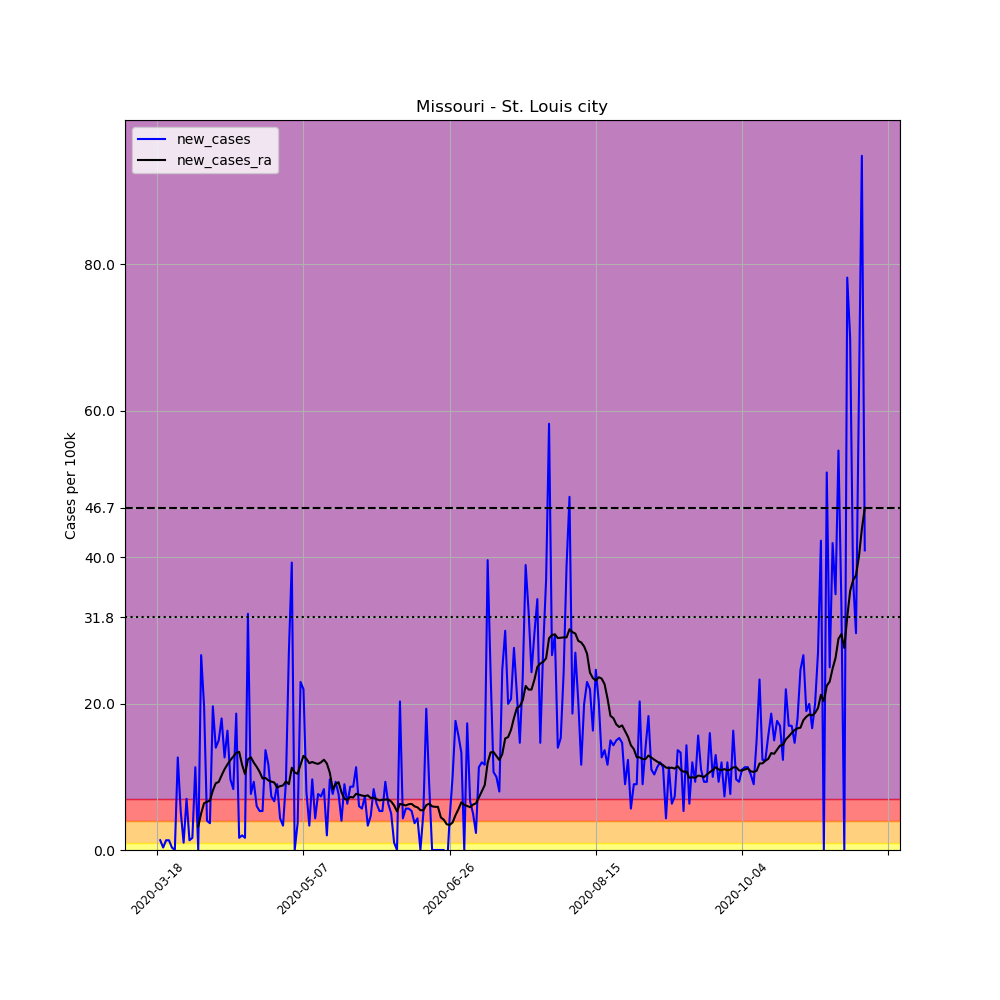

The table this chart was drawn from, first rows:
, date, county, state, fips, cases, deaths, COUNTY, STNAME, CTYNAME, POPESTIMATE2019, per_100k, new_cases, new_cases_ra
144638, 2020-03-18, St. Louis city, Missouri, 29510, 1, 0, 510, Missouri, St. Louis city, 300576, 0.3327, , 
144639, 2020-03-19, St. Louis city, Missouri, 29510, 5, 0, 510, Missouri, St. Louis city, 300576, 1.663, 1.331, 
144640, 2020-03-20, St. Louis city, Missouri, 29510, 6, 0, 510, Missouri, St. Louis city, 300576, 1.996, 0.3327, 
144641, 2020-03-21, St. Louis city, Missouri, 29510, 10, 0, 510, Missouri, St. Louis city, 300576, 3.327, 1.331, 
144642, 2020-03-22, St. Louis city, Missouri, 29510, 14, 0, 510, Missouri, St. Louis city, 300576, 4.658, 1.331, 
144643, 2020-03-23, St. Louis city, Missouri, 29510, 15, 1, 510, Missouri, St. Louis city, 300576, 4.99, 0.3327, 
144644, 2020-03-24, St. Louis city, Missouri, 29510, 15, 1, 510, Missouri, St. Louis city, 300576, 4.99, 0.0, 
144645, 2020-03-25, St. Louis city, Missouri, 29510, 53, 1, 510, Missouri, St. Louis city, 300576, 17.63, 12.64, 
144646, 2020-03-26, St. Louis city, Missouri, 29510, 69, 1, 510, Missouri, St. Louis city, 300576, 22.96, 5.323, 
144647, 2020-03-27, St. Louis city, Missouri, 29510, 72, 1, 510, Missouri, St. Louis city, 300576, 23.95, 0.9981, 
144648, 2020-03-28, St. Louis city, Missouri, 29510, 93, 1, 510, Missouri, St. Louis city, 300576, 30.94, 6.987, 
144649, 2020-03-29, St. Louis city, Missouri, 29510, 97, 1, 510, Missouri, St. Louis city, 300576, 32.27, 1.331, 
144650, 2020-03-30, St. Louis city, Missouri, 29510, 102, 1, 510, Missouri, St. Louis city, 300576, 33.93, 1.663, 
144651, 2020-03-31, St. Louis city, Missouri, 29510, 136, 1, 510, Missouri, St. Louis city, 300576, 45.25, 11.31, 
144652, 2020-04-01, St. Louis city, Missouri, 29510, 136, 1, 510, Missouri, St. Louis city, 300576, 45.25, 0.0, 3.208
144653, 2020-04-02, St. Louis city, Missouri, 29510, 216, 1, 510, Missouri, St. Louis city, 300576, 71.86, 26.62, 5.014
144654, 2020-04-03, St. Louis city, Missouri, 29510, 275, 5, 510, Missouri, St. Louis city, 300576, 91.49, 19.63, 6.392
144655, 2020-04-04, St. Louis city, Missouri, 29510, 287, 6, 510, Missouri, St. Louis city, 300576, 95.48, 3.992, 6.583
144656, 2020-04-05, St. Louis city, Missouri, 29510, 298, 8, 510, Missouri, St. Louis city, 300576, 99.14, 3.66, 6.749
144657, 2020-04-06, St. Louis city, Missouri, 29510, 357, 8, 510, Missouri, St. Louis city, 300576, 118.8, 19.63, 8.127
144658, 2020-04-07, St. Louis city, Missouri, 29510, 399, 12, 510, Missouri, St. Louis city, 300576, 132.7, 13.97, 9.125
144659, 2020-04-08, St. Louis city, Missouri, 29510, 444, 12, 510, Missouri, St. Louis city, 300576, 147.7, 14.97, 9.292
144660, 2020-04-09, St. Louis city, Missouri, 29510, 498, 13, 510, Missouri, St. Louis city, 300576, 165.7, 17.97, 10.19
144661, 2020-04-10, St. Louis city, Missouri, 29510, 536, 17, 510, Missouri, St. Louis city, 300576, 178.3, 12.64, 11.03
144662, 2020-04-11, St. Louis city, Missouri, 29510, 585, 17, 510, Missouri, St. Louis city, 300576, 194.6, 16.3, 11.69
144663, 2020-04-12, St. Louis city, Missouri, 29510, 614, 17, 510, Missouri, St. Louis city, 300576, 204.3, 9.648, 12.29
144664, 2020-04-13, St. Louis city, Missouri, 29510, 639, 24, 510, Missouri, St. Louis city, 300576, 212.6, 8.317, 12.76
144665, 2020-04-14, St. Louis city, Missouri, 29510, 695, 26, 510, Missouri, St. Louis city, 300576, 231.2, 18.63, 13.28
144666, 2020-04-15, St. Louis city, Missouri, 29510, 700, 27, 510, Missouri, St. Louis city, 300576, 232.9, 1.663, 13.4
144667, 2020-04-16, St. Louis city, Missouri, 29510, 706, 27, 510, Missouri, St. Louis city, 300576, 234.9, 1.996, 11.64
144668, 2020-04-17, St. Louis city, Missouri, 29510, 711, 30, 510, Missouri, St. Louis city, 300576, 236.5, 1.663, 10.36
144669, 2020-04-18, St. Louis city, Missouri, 29510, 808, 30, 510, Missouri, St. Louis city, 300576, 268.8, 32.27, 12.38
144670, 2020-04-19, St. Louis city, Missouri, 29510, 831, 30, 510, Missouri, St. Louis city, 300576, 276.5, 7.652, 12.67
144671, 2020-04-20, St. Louis city, Missouri, 29510, 859, 30, 510, Missouri, St. Louis city, 300576, 285.8, 9.315, 11.93
144672, 2020-04-21, St. Louis city, Missouri, 29510, 877, 40, 510, Missouri, St. Louis city, 300576, 291.8, 5.989, 11.36
144673, 2020-04-22, St. Louis city, Missouri, 29510, 893, 45, 510, Missouri, St. Louis city, 300576, 297.1, 5.323, 10.67
144674, 2020-04-23, St. Louis city, Missouri, 29510, 909, 46, 510, Missouri, St. Louis city, 300576, 302.4, 5.323, 9.767
144675, 2020-04-24, St. Louis city, Missouri, 29510, 950, 48, 510, Missouri, St. Louis city, 300576, 316.1, 13.64, 9.838
144676, 2020-04-25, St. Louis city, Missouri, 29510, 985, 50, 510, Missouri, St. Louis city, 300576, 327.7, 11.64, 9.506
144677, 2020-04-26, St. Louis city, Missouri, 29510, 1007, 50, 510, Missouri, St. Louis city, 300576, 335, 7.319, 9.339
144678, 2020-04-27, St. Louis city, Missouri, 29510, 1027, 54, 510, Missouri, St. Louis city, 300576, 341.7, 6.654, 9.22
144679, 2020-04-28, St. Louis city, Missouri, 29510, 1054, 55, 510, Missouri, St. Louis city, 300576, 350.7, 8.983, 8.531
144680, 2020-04-29, St. Louis city, Missouri, 29510, 1067, 60, 510, Missouri, St. Louis city, 300576, 355, 4.325, 8.721
144681, 2020-04-30, St. Louis city, Missouri, 29510, 1077, 60, 510, Missouri, St. Louis city, 300576, 358.3, 3.327, 8.816
144682, 2020-05-01, St. Louis city, Missouri, 29510, 1105, 64, 510, Missouri, St. Louis city, 300576, 367.6, 9.315, 9.363
144683, 2020-05-02, St. Louis city, Missouri, 29510, 1186, 65, 510, Missouri, St. Louis city, 300576, 394.6, 26.95, 8.983
144684, 2020-05-03, St. Louis city, Missouri, 29510, 1304, 70, 510, Missouri, St. Louis city, 300576, 433.8, 39.26, 11.24
144685, 2020-05-04, St. Louis city, Missouri, 29510, 1304, 71, 510, Missouri, St. Louis city, 300576, 433.8, 0.0, 10.57
144686, 2020-05-05, St. Louis city, Missouri, 29510, 1315, 78, 510, Missouri, St. Louis city, 300576, 437.5, 3.66, 10.41
144687, 2020-05-06, St. Louis city, Missouri, 29510, 1384, 82, 510, Missouri, St. Louis city, 300576, 460.4, 22.96, 11.67
144688, 2020-05-07, St. Louis city, Missouri, 29510, 1450, 83, 510, Missouri, St. Louis city, 300576, 482.4, 21.96, 12.86
144689, 2020-05-08, St. Louis city, Missouri, 29510, 1474, 85, 510, Missouri, St. Louis city, 300576, 490.4, 7.985, 12.45
144690, 2020-05-09, St. Louis city, Missouri, 29510, 1484, 86, 510, Missouri, St. Louis city, 300576, 493.7, 3.327, 11.86
144691, 2020-05-10, St. Louis city, Missouri, 29510, 1513, 88, 510, Missouri, St. Louis city, 300576, 503.4, 9.648, 12.02
144692, 2020-05-11, St. Louis city, Missouri, 29510, 1526, 90, 510, Missouri, St. Louis city, 300576, 507.7, 4.325, 11.86
144693, 2020-05-12, St. Louis city, Missouri, 29510, 1549, 91, 510, Missouri, St. Louis city, 300576, 515.3, 7.652, 11.76
144694, 2020-05-13, St. Louis city, Missouri, 29510, 1571, 95, 510, Missouri, St. Louis city, 300576, 522.7, 7.319, 11.98
144695, 2020-05-14, St. Louis city, Missouri, 29510, 1596, 95, 510, Missouri, St. Louis city, 300576, 531, 8.317, 12.33
144696, 2020-05-15, St. Louis city, Missouri, 29510, 1602, 95, 510, Missouri, St. Louis city, 300576, 533, 1.996, 11.81
144697, 2020-05-16, St. Louis city, Missouri, 29510, 1631, 96, 510, Missouri, St. Louis city, 300576, 542.6, 9.648, 10.57
... 183 more rows
